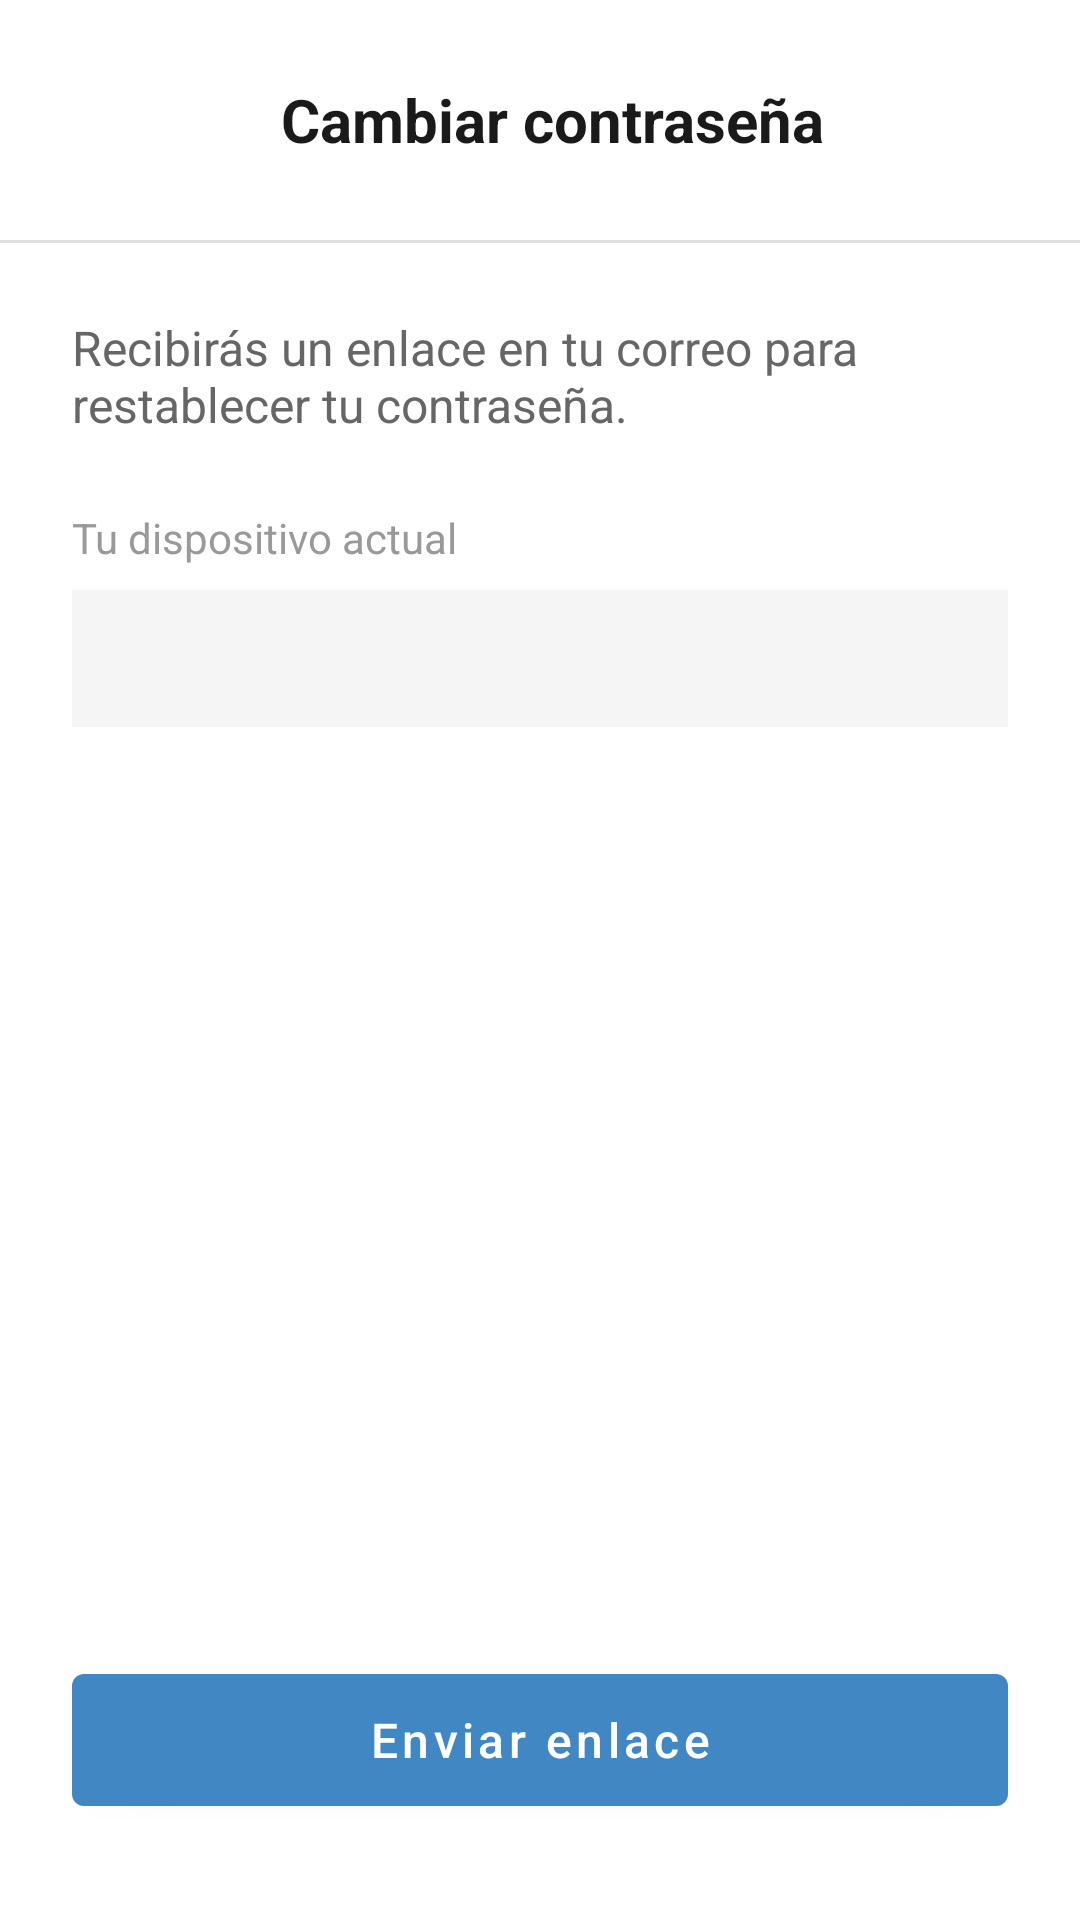

Write the Android layout XML for this screen, with the resource values it uses.
<!-- AndroidManifest.xml: application theme Theme.FollowUp -->
<!-- res/layout/activity_cambiar_contrasenia.xml -->
<?xml version="1.0" encoding="utf-8"?>
<androidx.constraintlayout.widget.ConstraintLayout
    xmlns:android="http://schemas.android.com/apk/res/android"
    xmlns:app="http://schemas.android.com/apk/res-auto"
    android:id="@+id/main"
    android:layout_width="match_parent"
    android:layout_height="match_parent"
    android:background="@android:color/white">

    
    <LinearLayout
        android:id="@+id/topBar"
        android:layout_width="0dp"
        android:layout_height="wrap_content"
        android:orientation="horizontal"
        android:gravity="center_vertical"
        android:paddingStart="16dp"
        android:paddingEnd="16dp"
        android:paddingTop="16dp"
        android:paddingBottom="16dp"
        app:layout_constraintTop_toTopOf="parent"
        app:layout_constraintStart_toStartOf="parent"
        app:layout_constraintEnd_toEndOf="parent">

        <ImageButton
            android:id="@+id/backButton"
            android:layout_width="48dp"
            android:layout_height="48dp"
            android:layout_marginEnd="8dp"
            android:background="?attr/selectableItemBackgroundBorderless"
            android:importantForAccessibility="no"
            android:src="@drawable/ic_back_arrow_black" />

        <TextView
            android:id="@+id/tvTitle"
            android:layout_width="0dp"
            android:layout_height="wrap_content"
            android:layout_weight="1"
            android:text="@string/cambiar_contrasenia_title"
            android:textSize="20sp"
            android:textStyle="bold"
            android:textColor="#1A1A1A"
            android:gravity="center" />

        <View
            android:layout_width="48dp"
            android:layout_height="48dp" />

    </LinearLayout>

    
    <View
        android:id="@+id/divider"
        android:layout_width="0dp"
        android:layout_height="1dp"
        android:background="#E0E0E0"
        app:layout_constraintTop_toBottomOf="@id/topBar"
        app:layout_constraintStart_toStartOf="parent"
        app:layout_constraintEnd_toEndOf="parent" />

    
    <LinearLayout
        android:layout_width="0dp"
        android:layout_height="wrap_content"
        android:orientation="vertical"
        android:padding="24dp"
        app:layout_constraintTop_toBottomOf="@id/divider"
        app:layout_constraintStart_toStartOf="parent"
        app:layout_constraintEnd_toEndOf="parent">

        <TextView
            android:layout_width="wrap_content"
            android:layout_height="wrap_content"
            android:text="@string/cambiar_contrasenia_descripcion"
            android:textSize="16sp"
            android:textColor="#666666"
            android:layout_marginBottom="24dp" />

        <TextView
            android:layout_width="wrap_content"
            android:layout_height="wrap_content"
            android:text="@string/seudispositivo_actual"
            android:textSize="14sp"
            android:textColor="#999999"
            android:layout_marginBottom="8dp" />

        <TextView
            android:id="@+id/tvEmail"
            android:layout_width="match_parent"
            android:layout_height="wrap_content"
            android:textSize="16sp"
            android:textColor="#1A1A1A"
            android:padding="12dp"
            android:background="#F5F5F5"
            android:layout_marginBottom="32dp" />

    </LinearLayout>

    <com.google.android.material.button.MaterialButton
        android:id="@+id/btnEnviarLink"
        android:layout_width="0dp"
        android:layout_height="56dp"
        android:text="@string/enviar_link_cambio_contrasenia"
        android:textAllCaps="false"
        android:textSize="16sp"
        app:backgroundTint="@color/primary_blue"
        android:layout_marginStart="24dp"
        android:layout_marginEnd="24dp"
        android:layout_marginBottom="32dp"
        app:layout_constraintBottom_toBottomOf="parent"
        app:layout_constraintStart_toStartOf="parent"
        app:layout_constraintEnd_toEndOf="parent" />

    
    <ProgressBar
        android:id="@+id/progressBar"
        android:layout_width="wrap_content"
        android:layout_height="wrap_content"
        android:visibility="gone"
        app:layout_constraintTop_toTopOf="parent"
        app:layout_constraintBottom_toBottomOf="parent"
        app:layout_constraintStart_toStartOf="parent"
        app:layout_constraintEnd_toEndOf="parent" />

</androidx.constraintlayout.widget.ConstraintLayout>
<!-- resources referenced by this layout -->
<resources>
  <color name="primary_blue">#4087C4</color>
  <string name="cambiar_contrasenia_descripcion">Recibirás un enlace en tu correo para restablecer tu contraseña.</string>
  <string name="cambiar_contrasenia_title">Cambiar contraseña</string>
  <string name="enviar_link_cambio_contrasenia">Enviar enlace</string>
  <string name="seudispositivo_actual">Tu dispositivo actual</string>
  <style name="Theme.FollowUp" parent="Theme.MaterialComponents.DayNight.NoActionBar">
          <item name="colorPrimary">@color/primary_blue</item>
          <item name="colorPrimaryVariant">@color/primary_blue</item>
          <item name="colorOnPrimary">@color/white</item>
          <item name="android:windowBackground">@color/surface_primary</item>
          <item name="android:textColorPrimary">@color/text_primary</item>
          <item name="android:textColorSecondary">@color/text_secondary</item>
          <item name="android:textColorHint">@color/text_hint</item>
          <item name="boxStrokeColor">@color/primary_blue</item>
          <item name="materialAlertDialogTheme">@style/ThemeOverlay.FollowUp.Dialog</item>
      </style>
  <color name="white">#FFFFFFFF</color>
  <color name="surface_primary">#FF252436</color>
  <color name="text_primary">#1E2939</color>
  <color name="text_secondary">#6C757D</color>
  <color name="text_hint">#FF5E5E70</color>
  <style name="ThemeOverlay.FollowUp.Dialog" parent="ThemeOverlay.MaterialComponents.MaterialAlertDialog">
          <item name="android:background">@color/surface_primary</item>
      </style>
</resources>
